Dataset: dataset (GitHub, rickyreyes10/ResNet50_transfer_learning_with_Soccer_Dataset). Classes: soccer ball, soccer boots cleat, soccer goal net, soccer goalkeeper glove, soccer indoor soccer shoe, soccer jersey, soccer pants, soccer shin pads, soccer socks, soccer turf shoe.

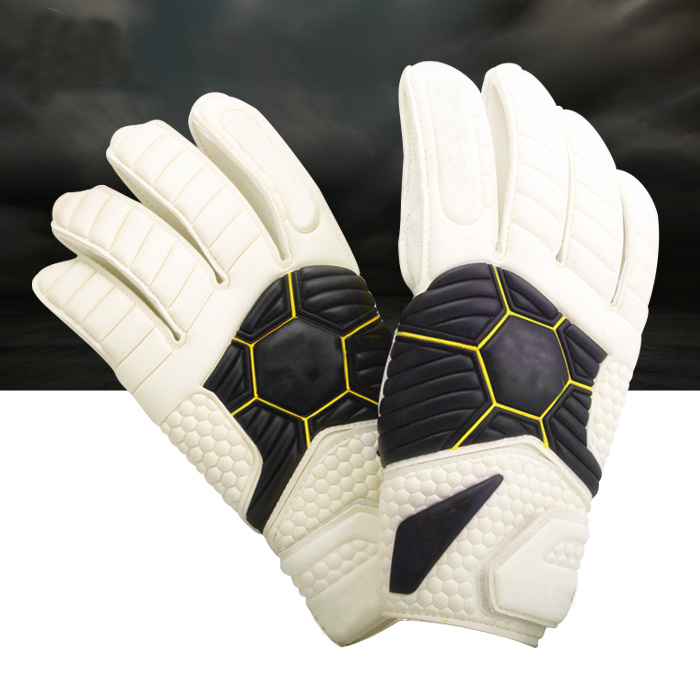
Label: soccer goalkeeper glove

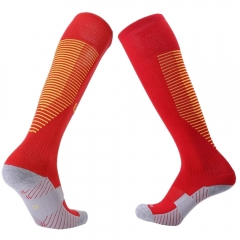
Label: soccer socks

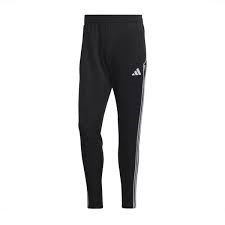
Label: soccer pants

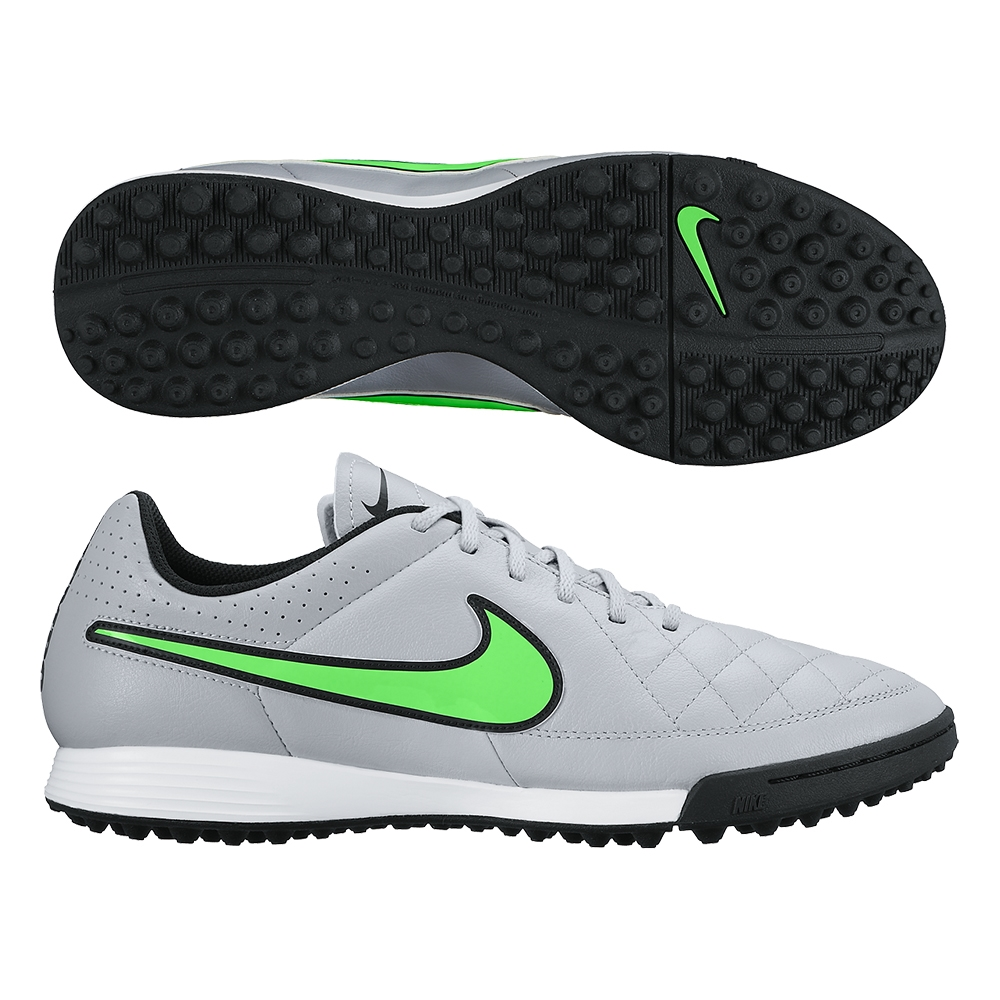
Label: soccer turf shoe

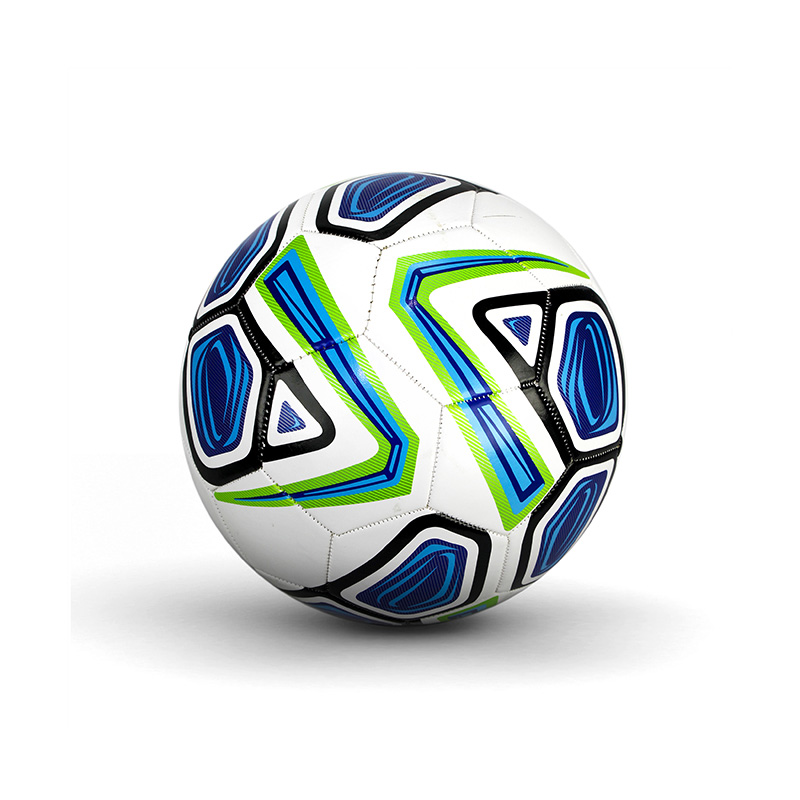
Label: soccer ball

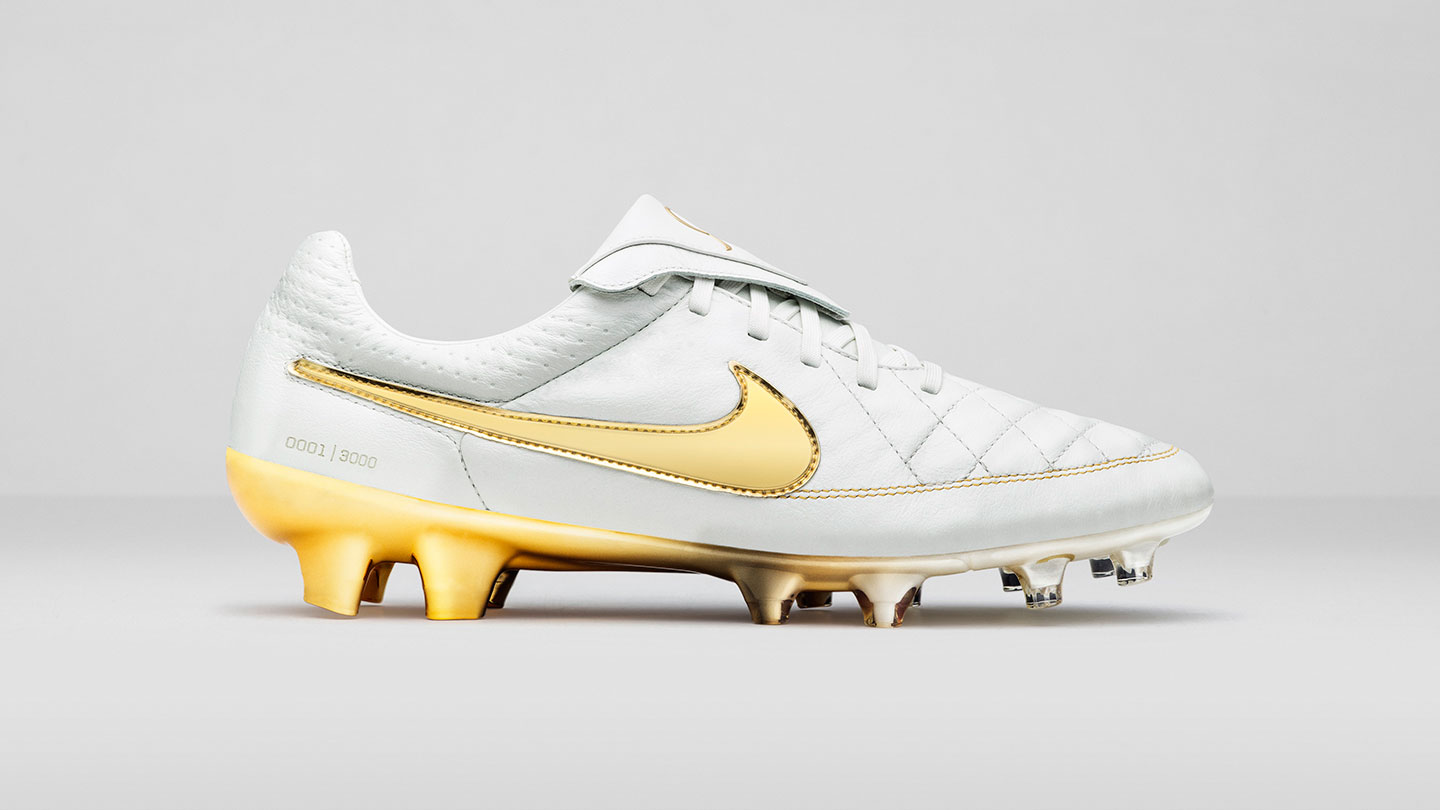
Label: soccer boots cleat
